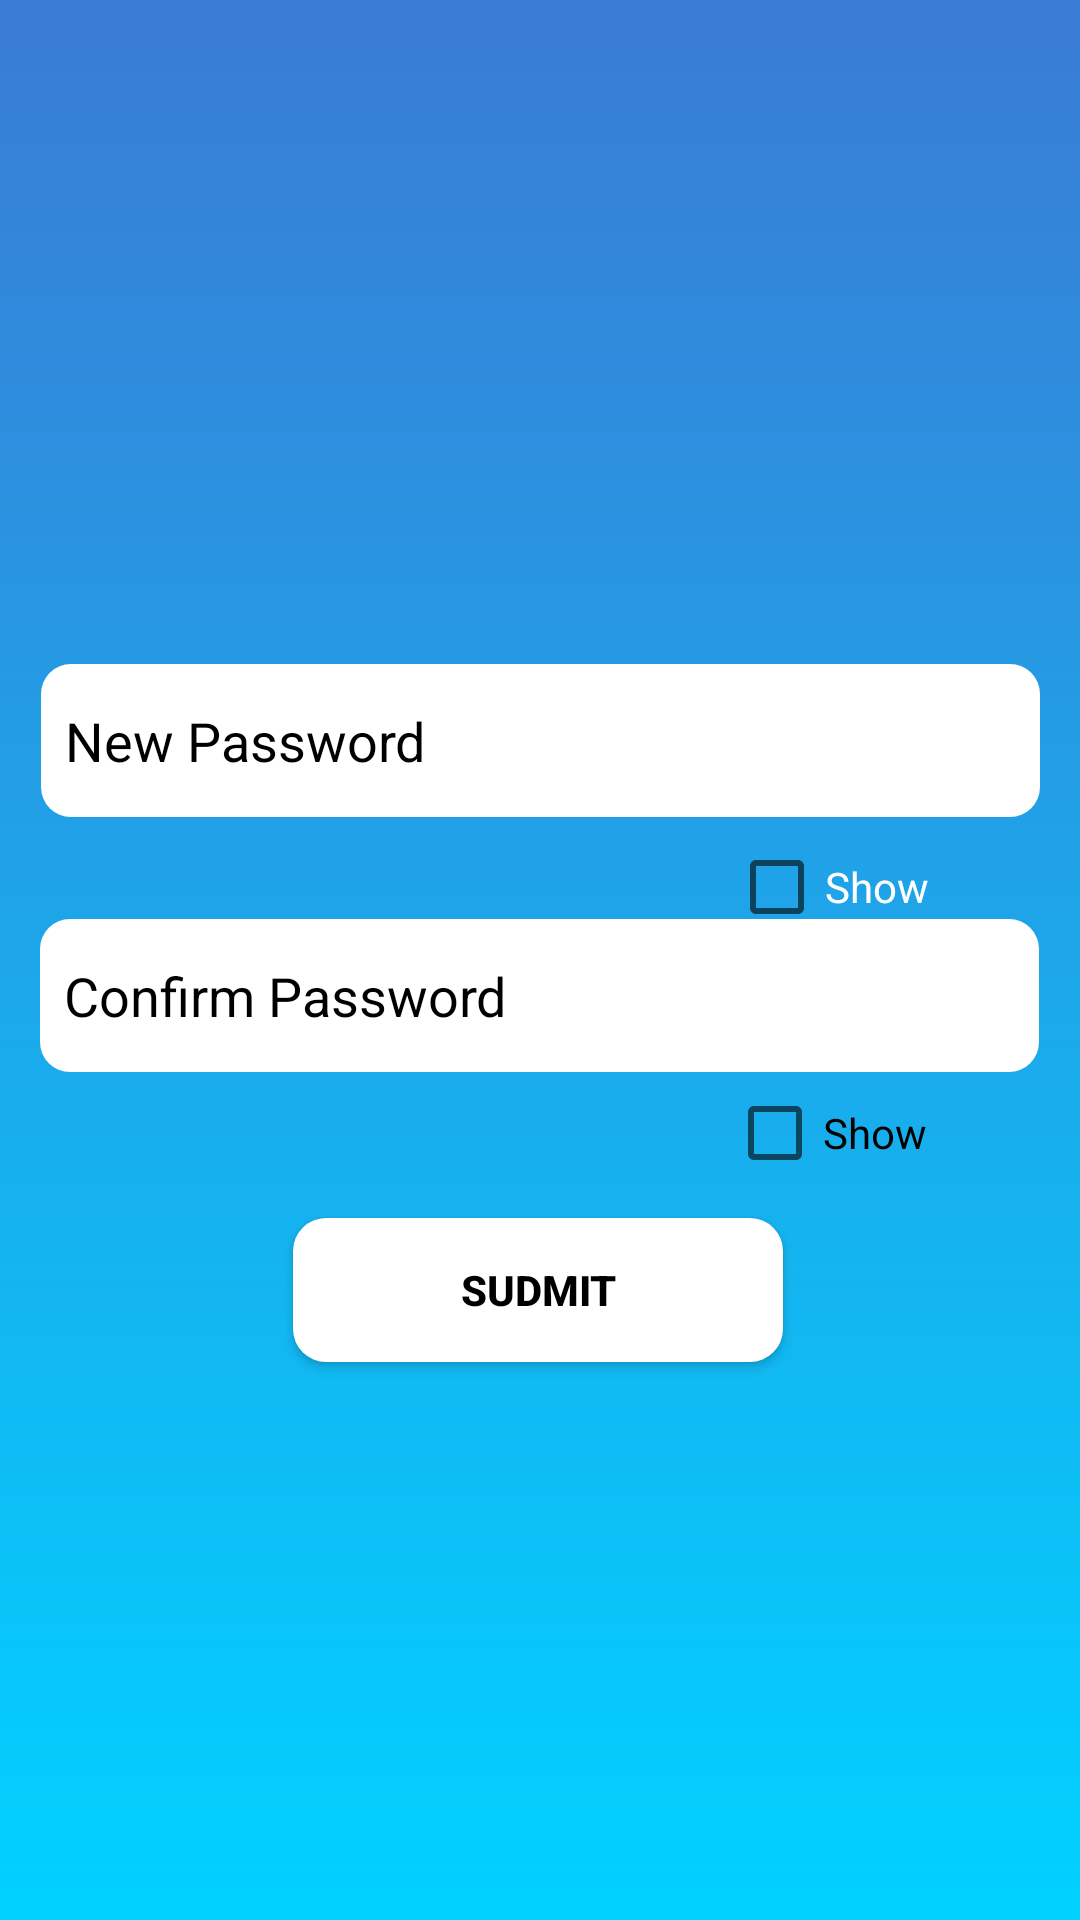

Write the Android layout XML for this screen, with the resource values it uses.
<!-- AndroidManifest.xml: application theme MyMaterialTheme -->
<!-- res/layout/activity_resetpass.xml -->
<?xml version="1.0" encoding="utf-8"?>
<android.support.constraint.ConstraintLayout xmlns:android="http://schemas.android.com/apk/res/android"
    xmlns:app="http://schemas.android.com/apk/res-auto"
    xmlns:tools="http://schemas.android.com/tools"
    android:layout_width="match_parent"
  android:background="@drawable/gradient_bg"
    android:layout_height="match_parent"
    tools:context=".Resetpass">


    <EditText
        android:id="@+id/npass"
        android:layout_width="333dp"
        android:layout_height="51dp"
        android:ems="10"
        android:hint="New Password"
        android:background="@drawable/bt"
        android:drawableLeft="@drawable/pass"
        android:drawableStart="@drawable/pass"
        android:padding="8dp"
        android:inputType="textPassword"
        android:maxLength="15"
        android:textColor="@color/black"
        android:textColorHint="@color/black"
        app:layout_constraintBottom_toBottomOf="parent"
        app:layout_constraintEnd_toEndOf="parent"
        app:layout_constraintStart_toStartOf="parent"
        app:layout_constraintTop_toTopOf="parent"
        app:layout_constraintVertical_bias="0.376" />

    <CheckBox
        android:id="@+id/checkBox2"
        android:layout_width="89dp"
        android:layout_height="wrap_content"
        android:text="Show"
        android:textColor="@color/white"
        app:layout_constraintBottom_toBottomOf="parent"
        app:layout_constraintEnd_toEndOf="parent"
        app:layout_constraintHorizontal_bias="0.897"
        app:layout_constraintStart_toStartOf="parent"
        app:layout_constraintTop_toTopOf="parent"
        app:layout_constraintVertical_bias="0.46" />

    <EditText
        android:id="@+id/cnpass"
        android:layout_width="333dp"
        android:layout_height="51dp"
        android:ems="10"
        android:hint="Confirm Password"
        android:inputType="textPassword"
        android:maxLength="15"
        android:textColorHint="@color/black"
        android:textColor="@color/black"
        android:drawableStart="@drawable/pass"
        android:drawableLeft="@drawable/pass"
        android:background="@drawable/bt"
        android:padding="8dp"
        app:layout_constraintBottom_toBottomOf="parent"
        app:layout_constraintEnd_toEndOf="parent"
        app:layout_constraintHorizontal_bias="0.492"
        app:layout_constraintStart_toStartOf="parent"
        app:layout_constraintTop_toTopOf="parent"
        app:layout_constraintVertical_bias="0.52" />

    <CheckBox
        android:id="@+id/checkBox3"
        android:layout_width="95dp"
        android:layout_height="wrap_content"
        android:text="Show"
        app:layout_constraintBottom_toBottomOf="parent"
        app:layout_constraintEnd_toEndOf="parent"
        app:layout_constraintHorizontal_bias="0.914"
        app:layout_constraintStart_toStartOf="parent"
        app:layout_constraintTop_toTopOf="parent"
        app:layout_constraintVertical_bias="0.595" />

    <Button
        android:id="@+id/reset_btn"
        android:layout_width="wrap_content"
        android:layout_height="wrap_content"
        android:background="@drawable/btn"
        android:ems="10"
        android:inputType="textPersonName"
        android:text="SUDMIT"
        android:textColor="@color/black"
        android:textColorHint="@color/black"
        android:textStyle="bold"
        app:layout_constraintBottom_toBottomOf="parent"
        app:layout_constraintEnd_toEndOf="parent"
        app:layout_constraintHorizontal_bias="0.497"
        app:layout_constraintStart_toStartOf="parent"
        app:layout_constraintTop_toTopOf="parent"
        app:layout_constraintVertical_bias="0.686" />

</android.support.constraint.ConstraintLayout>
<!-- resources referenced by this layout -->
<resources>
  <color name="black">#000000</color>
  <color name="white">#FFFFFF</color>
  <!-- drawable bt (drawable) -->
  <?xml version="1.0" encoding="utf-8"?>
  <shape xmlns:android="http://schemas.android.com/apk/res/android"
      android:shape="rectangle" android:padding="10dp">
      
      <solid android:color="#F80A0A"/>
      <corners android:radius="17dp"/>
  </shape>
  <!-- drawable btn (drawable) -->
  <?xml version="1.0" encoding="utf-8"?>
  <shape xmlns:android="http://schemas.android.com/apk/res/android"
      android:shape="rectangle">
      <corners android:radius="11dp" />
       />
      <gradient
          android:startColor="#FFFFFF"
          android:endColor="#FFFFFF" />
  
  </shape>
  <!-- drawable gradient_bg (drawable) -->
  <?xml version="1.0" encoding="utf-8"?>
  <shape xmlns:android="http://schemas.android.com/apk/res/android"
      android:shape="rectangle">
      <gradient
          android:startColor="#3a7bd5"
          android:endColor="#00d2ff"
          android:angle="270"/>
  </shape>
  <style name="MyMaterialTheme" parent="MyMaterialTheme.Base">
           
              
      </style>
  <style name="MyMaterialTheme.Base" parent="Theme.AppCompat.Light.DarkActionBar">
                  
          <item name="windowNoTitle">true</item>
                  
          <item name="windowActionBar">false</item>
                  
          <item name="colorPrimary">@color/send_otp_blue</item>
                  
          <item name="colorPrimaryDark">@color/send_otp_blue_dark</item>
                  
          <item name="colorAccent">@color/colorAccent</item>
              
      </style>
  <color name="send_otp_blue">#0E1961</color>
  <color name="send_otp_blue_dark">#3a7bd5</color>
  <color name="colorAccent">#3a7bd5</color>
</resources>
